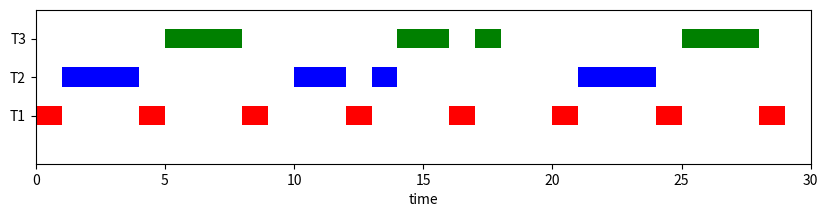

Reproduce this figure in Python.


import random
from functools import cmp_to_key
from matplotlib import pyplot



class TaskIns(object):

    # Constructor (should only be invoked with keyword parameters)
    def __init__(self, start, end, priority, name):
        self.start = start
        self.end = end
        self.usage = 0
        self.priority = priority
        self.name = int(name)
        self.id = int(random.random() * 10000)

    # Allow an instance to use the cpu (periodic)
    def use(self, usage):
        self.usage += usage
        if self.usage >= self.end - self.start:
            return True
        return False

    # Default representation
    def __repr__(self):
        return str(self.name) + "#" + str(self.id) + " - start: " + str(self.start) + " priority: " + str(self.priority)
        # + budget_text

    # Get name as Name#id
    def get_unique_name(self):
        return str(self.name) + "#" + str(self.id)

# Task types (templates for periodic tasks)


class TaskType(object):

    # Constructor
    def __init__(self, period, release, execution, deadline, name):
        self.period = period
        self.release = release
        self.execution =(int)( execution)
        self.deadline = deadline
        self.name = name

# Priority comparison


def priority_cmp(one, other):
    if one.priority < other.priority:
        return -1
    elif one.priority > other.priority:
        return 1
    return 0

# Deadline monotonic comparison


def tasktype_cmp(self, other):
    if self.deadline < other.deadline:
        return -1
    if self.deadline > other.deadline:
        return 1
    return 0


def plot(sequence_of_process):
    # for i in range(0, len(sequence_of_process)):
    #     print(f"{i}: {sequence_of_process[i]}")
    colors = ['w', 'r', 'b', 'g']
    fig, ax = pyplot.subplots(figsize=(10, 2))
    ax.set_ylim(0, 40)
    ax.set_xlim(0, 30)
    ax.set_xlabel('time')
    ax.set_yticks([12.5, 22.5, 32.5])
    ax.set_yticklabels(['T1', "T2", "T3"])
    a = 0
    for i in sequence_of_process:
        if(i== -1):
            ax.broken_barh([(a, 1)], (i*10, 5), facecolors='w')
            a = a + 1
        else:
            ax.broken_barh([(a, 1)], (i*10, 5), facecolors=colors[i])
            a = a + 1
    pyplot.show()


if __name__ == '__main__':
    # Variables
    
    task_types = []
    tasks = []
    sequence_of_process = []
    # Allocate task types
    task_types.append(TaskType(period=4, release=0,
                               execution=1, deadline=4, name=1))
    task_types.append(TaskType(period=10, release=0,
                               execution=3, deadline=10, name=2))
    task_types.append(TaskType(period=12, release=0,
                               execution=3, deadline=12, name=3))
    task_types = sorted(task_types, key=cmp_to_key(tasktype_cmp))

    period = 29
    # Create task instances
    
    for i in range(0, period):
        for task_type in task_types:
            if (i - task_type.release) % task_type.period == 0 and i >= task_type.release:
                start = i
                end = start + task_type.execution
                priority = start + task_type.deadline - task_type.execution
                tasks.append(TaskIns(start=start, end=end,
                                     priority=priority, name=task_type.name))
        
    # Simulate clock
    clock_step = 1
    for i in range(0, period, clock_step):
        possible = []
        for t in tasks:
            if t.start <= i:
                possible.append(t)
        possible = sorted(possible, key=cmp_to_key(priority_cmp))

        # Select task with highest priority
        if len(possible) > 0:
            on_cpu = possible[0]
            sequence_of_process.append(possible[0].name)
            print(on_cpu.get_unique_name(), " uses the processor. "),
            on_cpu.priority += 1
            if on_cpu.use(clock_step):
                tasks.remove(on_cpu)
                print("Finish!"),
        else:
            print('No task uses the processor. ')
            sequence_of_process.append(-1)
        print("\n")

    # Print remaining periodic tasks

    for p in tasks:
        print(p.get_unique_name() + " is dropped due to overload at time: " + str(i))
    plot(sequence_of_process)
    #plot(sequence_of_process)